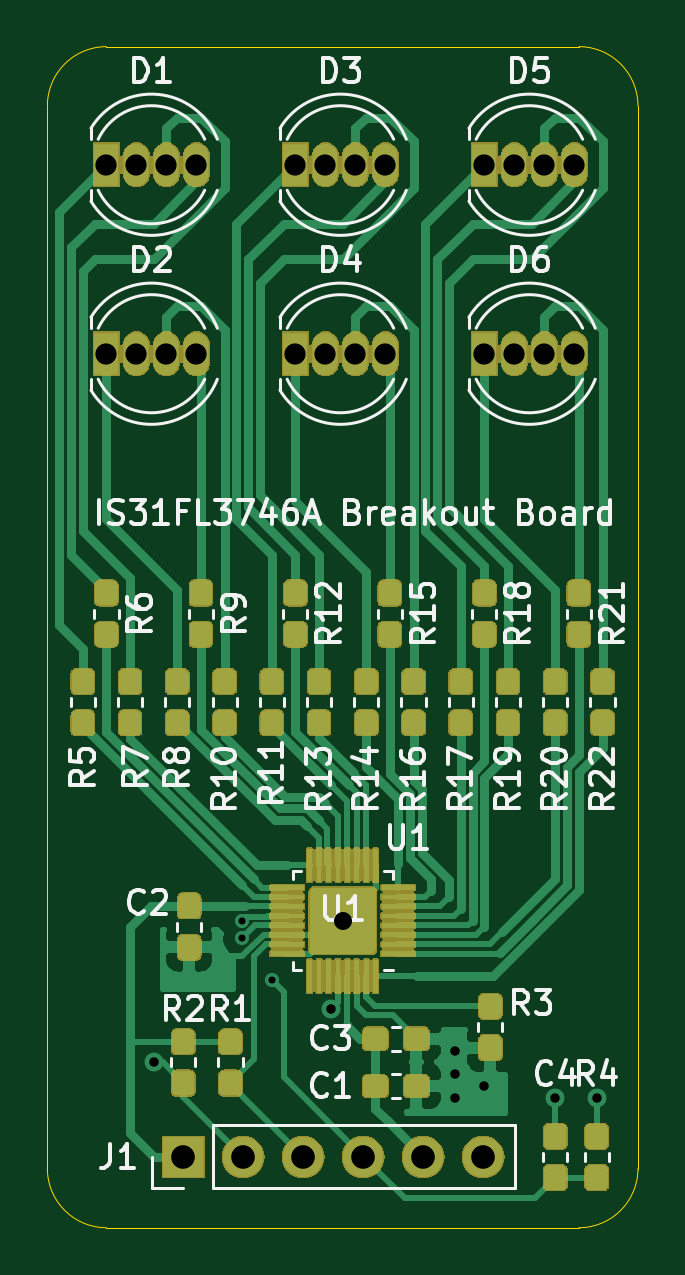
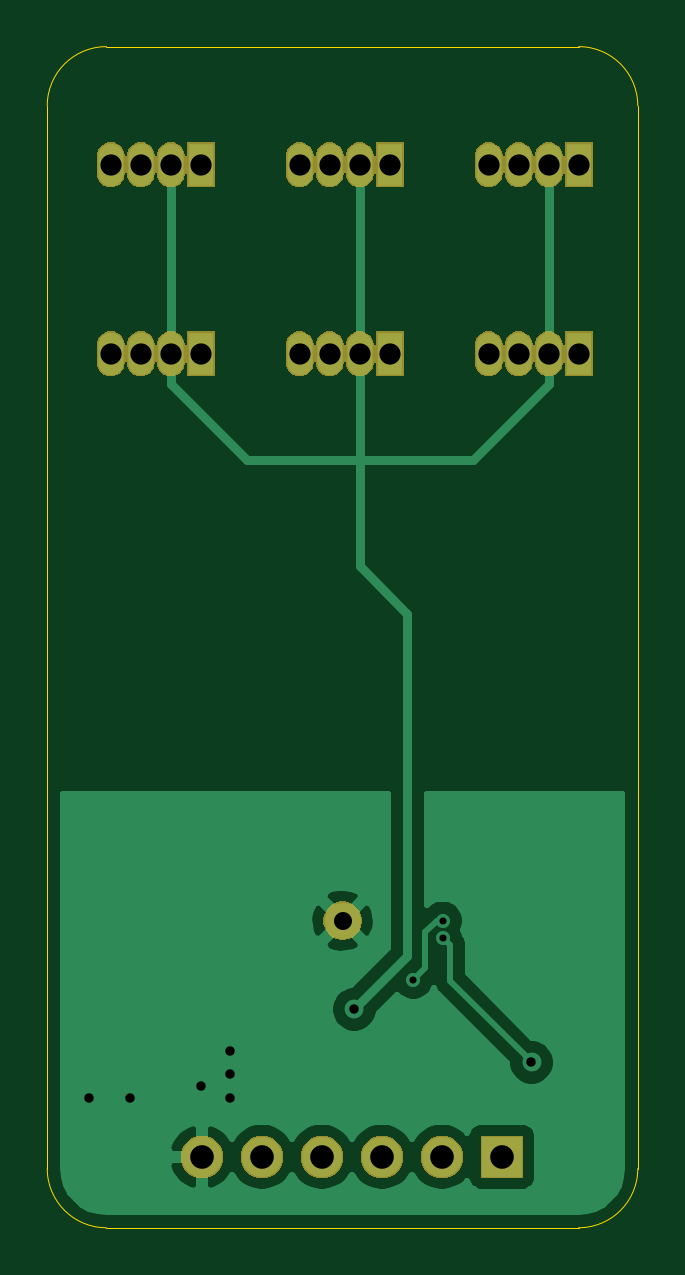
Circuit board: 9 layer files. Board 25.0 x 50.0 mm.
- bottom_copper: QAZ_IS31FL3746A_breakoutboard-B_Cu.gbr (20551 bytes)
- bottom_mask: QAZ_IS31FL3746A_breakoutboard-B_Mask.gbr (39535 bytes)
- bottom_silk: QAZ_IS31FL3746A_breakoutboard-B_SilkS.gbr (512 bytes)
- outline: QAZ_IS31FL3746A_breakoutboard-Edge_Cuts.gbr (1146 bytes)
- top_copper: QAZ_IS31FL3746A_breakoutboard-F_Cu.gbr (176652 bytes)
- top_mask: QAZ_IS31FL3746A_breakoutboard-F_Mask.gbr (138475 bytes)
- top_silk: QAZ_IS31FL3746A_breakoutboard-F_SilkS.gbr (38372 bytes)
- drill: QAZ_IS31FL3746A_breakoutboard-NPTH.drl (273 bytes)
- drill: QAZ_IS31FL3746A_breakoutboard-PTH.drl (1002 bytes)

=== bottom_copper: QAZ_IS31FL3746A_breakoutboard-B_Cu.gbr (20551 bytes, source omitted) ===
=== bottom_mask: QAZ_IS31FL3746A_breakoutboard-B_Mask.gbr (39535 bytes, source omitted) ===
=== bottom_silk: QAZ_IS31FL3746A_breakoutboard-B_SilkS.gbr ===
G04 #@! TF.GenerationSoftware,KiCad,Pcbnew,(5.1.4)-1*
G04 #@! TF.CreationDate,2021-05-12T10:10:47-04:00*
G04 #@! TF.ProjectId,QAZ_IS31FL3746A_breakoutboard,51415a5f-4953-4333-9146-4c3337343641,rev?*
G04 #@! TF.SameCoordinates,Original*
G04 #@! TF.FileFunction,Legend,Bot*
G04 #@! TF.FilePolarity,Positive*
%FSLAX46Y46*%
G04 Gerber Fmt 4.6, Leading zero omitted, Abs format (unit mm)*
G04 Created by KiCad (PCBNEW (5.1.4)-1) date 2021-05-12 10:10:47*
%MOMM*%
%LPD*%
G04 APERTURE LIST*
G04 APERTURE END LIST*
M02*

=== outline: QAZ_IS31FL3746A_breakoutboard-Edge_Cuts.gbr ===
G04 #@! TF.GenerationSoftware,KiCad,Pcbnew,(5.1.4)-1*
G04 #@! TF.CreationDate,2021-05-12T10:10:47-04:00*
G04 #@! TF.ProjectId,QAZ_IS31FL3746A_breakoutboard,51415a5f-4953-4333-9146-4c3337343641,rev?*
G04 #@! TF.SameCoordinates,Original*
G04 #@! TF.FileFunction,Profile,NP*
%FSLAX46Y46*%
G04 Gerber Fmt 4.6, Leading zero omitted, Abs format (unit mm)*
G04 Created by KiCad (PCBNEW (5.1.4)-1) date 2021-05-12 10:10:47*
%MOMM*%
%LPD*%
G04 APERTURE LIST*
%ADD10C,0.050000*%
G04 APERTURE END LIST*
D10*
X152000000Y-74000000D02*
X152000000Y-76500000D01*
X127000000Y-31500000D02*
X127000000Y-56500000D01*
X152000000Y-31500000D02*
X152000000Y-56500000D01*
X149500000Y-79000000D02*
X129500000Y-79000000D01*
X127000000Y-76500000D02*
X127000000Y-56500000D01*
X129500000Y-29000000D02*
X149500000Y-29000000D01*
X152000000Y-56500000D02*
X152000000Y-74000000D01*
X129500000Y-79000000D02*
G75*
G02X127000000Y-76500000I0J2500000D01*
G01*
X152000000Y-76500000D02*
G75*
G02X149500000Y-79000000I-2500000J0D01*
G01*
X149500000Y-29000000D02*
G75*
G02X152000000Y-31500000I0J-2500000D01*
G01*
X127000000Y-31500000D02*
G75*
G02X129500000Y-29000000I2500000J0D01*
G01*
M02*

=== top_copper: QAZ_IS31FL3746A_breakoutboard-F_Cu.gbr (176652 bytes, source omitted) ===
=== top_mask: QAZ_IS31FL3746A_breakoutboard-F_Mask.gbr (138475 bytes, source omitted) ===
=== top_silk: QAZ_IS31FL3746A_breakoutboard-F_SilkS.gbr (38372 bytes, source omitted) ===
=== drill: QAZ_IS31FL3746A_breakoutboard-NPTH.drl ===
M48
; DRILL file {KiCad (5.1.4)-1} date 5/12/2021 10:10:43 AM
; FORMAT={-:-/ absolute / inch / decimal}
; #@! TF.CreationDate,2021-05-12T10:10:43-04:00
; #@! TF.GenerationSoftware,Kicad,Pcbnew,(5.1.4)-1
; #@! TF.FileFunction,NonPlated,1,2,NPTH
FMAT,2
INCH
%
G90
G05
T0
M30

=== drill: QAZ_IS31FL3746A_breakoutboard-PTH.drl ===
M48
; DRILL file {KiCad (5.1.4)-1} date 5/12/2021 10:10:43 AM
; FORMAT={-:-/ absolute / inch / decimal}
; #@! TF.CreationDate,2021-05-12T10:10:43-04:00
; #@! TF.GenerationSoftware,Kicad,Pcbnew,(5.1.4)-1
; #@! TF.FileFunction,Plated,1,2,PTH
FMAT,2
INCH
T1C0.0118
T2C0.0157
T3C0.0300
T4C0.0354
T5C0.0394
%
G90
G05
T1
X5.3248Y-2.5984
X5.3248Y-2.628
X5.374Y-2.6969
T2
X5.1772Y-2.8346
X5.4724Y-2.7461
X5.6791Y-2.815
X5.6791Y-2.8543
X5.6791Y-2.8937
X5.7283Y-2.874
X5.8465Y-2.8937
X5.9154Y-2.8937
T3
X5.4921Y-2.5984
T4
X5.7283Y-1.3386
X5.7783Y-1.3386
X5.8283Y-1.3386
X5.8783Y-1.3386
X5.0984Y-1.6535
X5.1484Y-1.6535
X5.1984Y-1.6535
X5.2484Y-1.6535
X5.4134Y-1.6535
X5.4634Y-1.6535
X5.5134Y-1.6535
X5.5634Y-1.6535
X5.0984Y-1.3386
X5.1484Y-1.3386
X5.1984Y-1.3386
X5.2484Y-1.3386
X5.7283Y-1.6535
X5.7783Y-1.6535
X5.8283Y-1.6535
X5.8783Y-1.6535
X5.4134Y-1.3386
X5.4634Y-1.3386
X5.5134Y-1.3386
X5.5634Y-1.3386
T5
X5.2264Y-2.9921
X5.3264Y-2.9921
X5.4264Y-2.9921
X5.5264Y-2.9921
X5.6264Y-2.9921
X5.7264Y-2.9921
T0
M30

